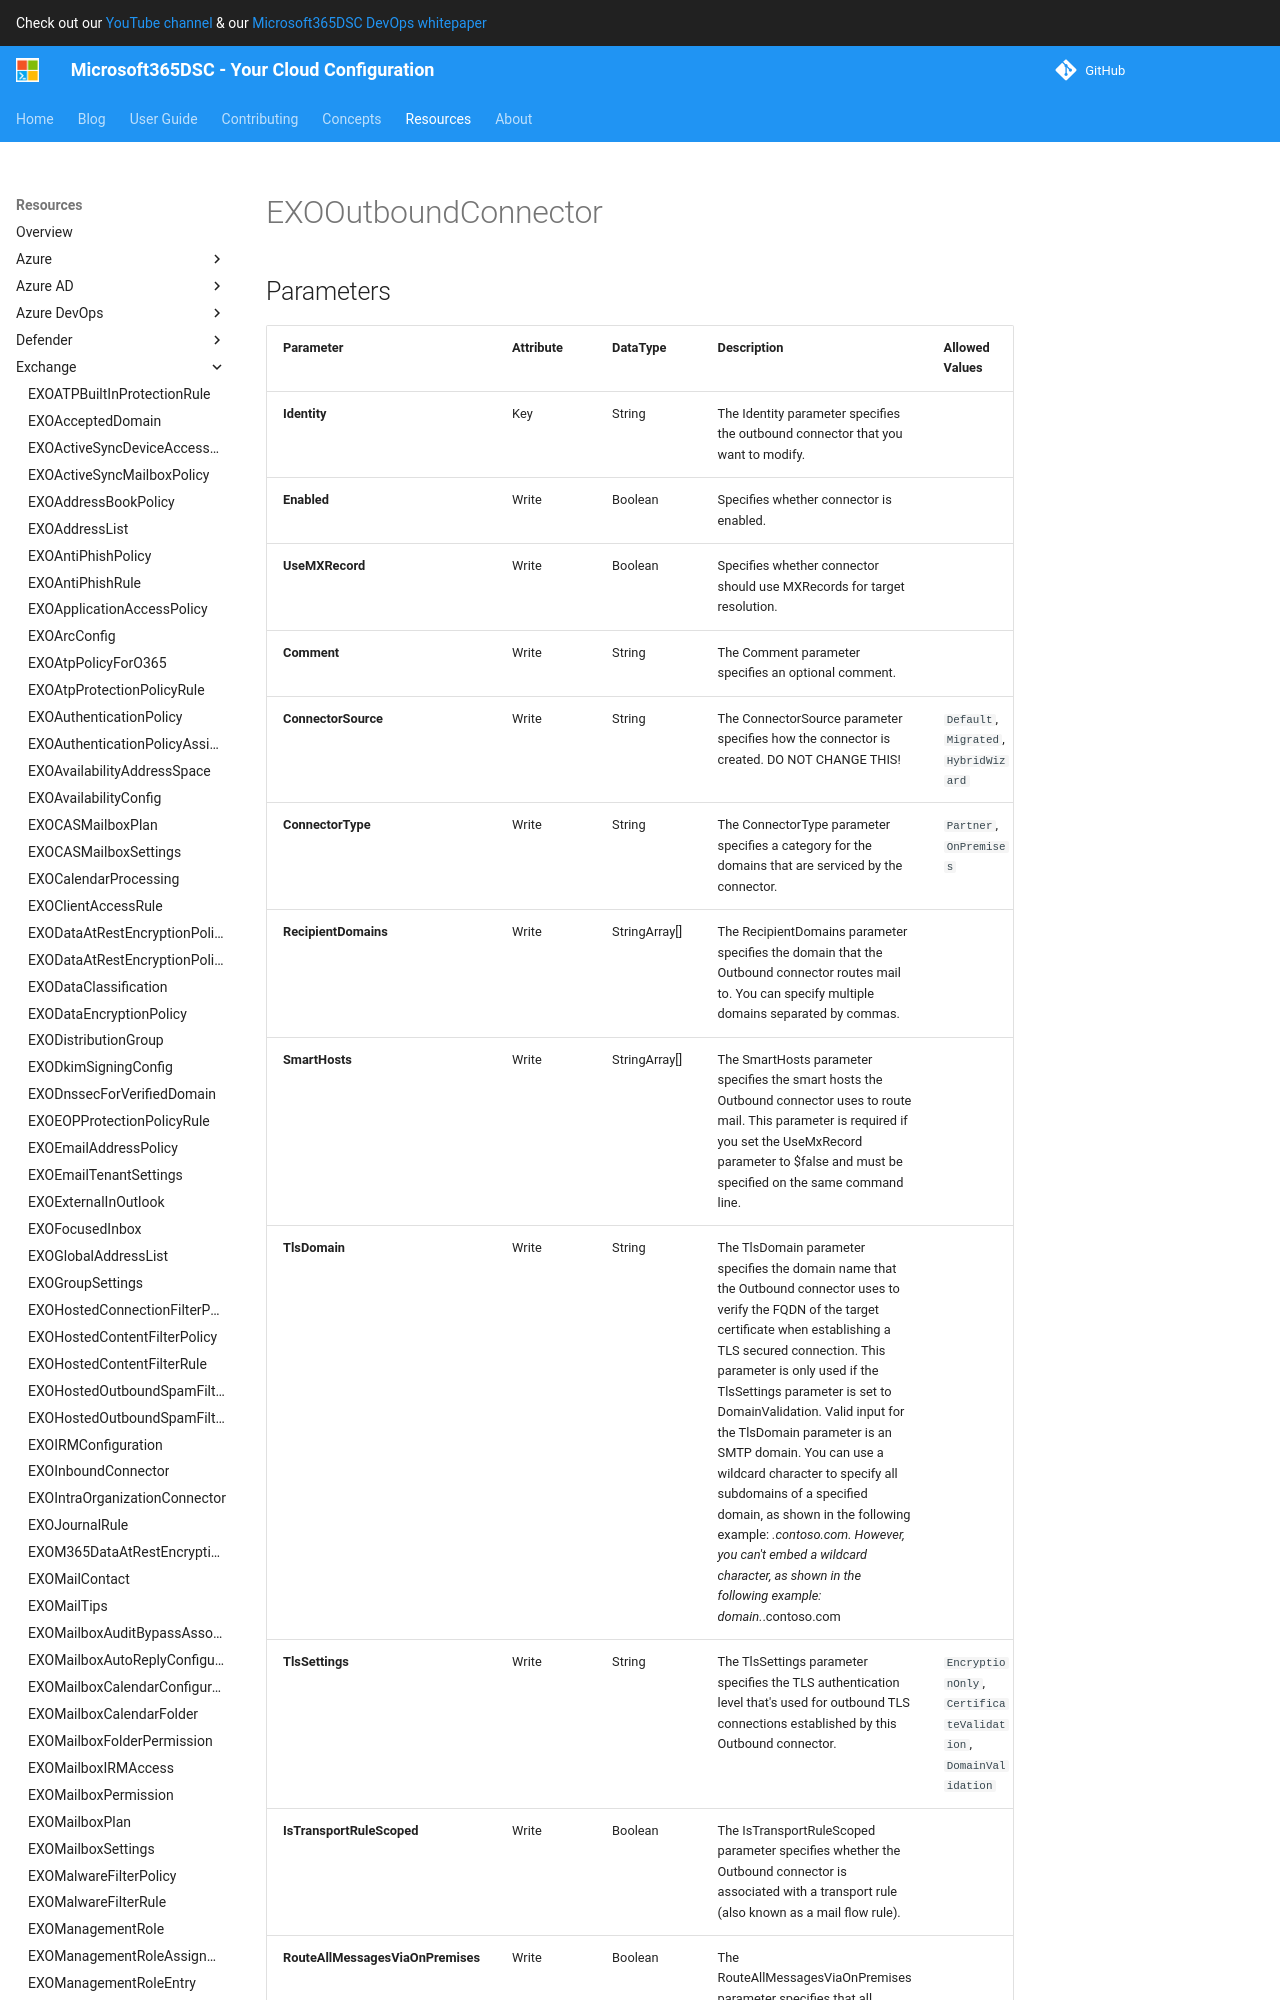

repository: microsoft/Microsoft365DSC · page: resources/exchange/EXOOutboundConnector/index.html · generator: mkdocs

# EXOOutboundConnector

## Parameters

| Parameter | Attribute | DataType | Description | Allowed Values |
| --- | --- | --- | --- | --- |
| **Identity** | Key | String | The Identity parameter specifies the outbound connector that you want to modify. | |
| **Enabled** | Write | Boolean | Specifies whether connector is enabled. | |
| **UseMXRecord** | Write | Boolean | Specifies whether connector should use MXRecords for target resolution. | |
| **Comment** | Write | String | The Comment parameter specifies an optional comment. | |
| **ConnectorSource** | Write | String | The ConnectorSource parameter specifies how the connector is created. DO NOT CHANGE THIS! | `Default`, `Migrated`, `HybridWizard` |
| **ConnectorType** | Write | String | The ConnectorType parameter specifies a category for the domains that are serviced by the connector. | `Partner`, `OnPremises` |
| **RecipientDomains** | Write | StringArray[] | The RecipientDomains parameter specifies the domain that the Outbound connector routes mail to. You can specify multiple domains separated by commas. | |
| **SmartHosts** | Write | StringArray[] | The SmartHosts parameter specifies the smart hosts the Outbound connector uses to route mail. This parameter is required if you set the UseMxRecord parameter to $false and must be specified on the same command line. | |
| **TlsDomain** | Write | String | The TlsDomain parameter specifies the domain name that the Outbound connector uses to verify the FQDN of the target certificate when establishing a TLS secured connection. This parameter is only used if the TlsSettings parameter is set to DomainValidation. Valid input for the TlsDomain parameter is an SMTP domain. You can use a wildcard character to specify all subdomains of a specified domain, as shown in the following example: *.contoso.com. However, you can't embed a wildcard character, as shown in the following example: domain.*.contoso.com | |
| **TlsSettings** | Write | String | The TlsSettings parameter specifies the TLS authentication level that's used for outbound TLS connections established by this Outbound connector. | `EncryptionOnly`, `CertificateValidation`, `DomainValidation` |
| **IsTransportRuleScoped** | Write | Boolean | The IsTransportRuleScoped parameter specifies whether the Outbound connector is associated with a transport rule (also known as a mail flow rule). | |
| **RouteAllMessagesViaOnPremises** | Write | Boolean | The RouteAllMessagesViaOnPremises parameter specifies that all messages serviced by this connector are first routed through the on-premises messaging system (Centralized
